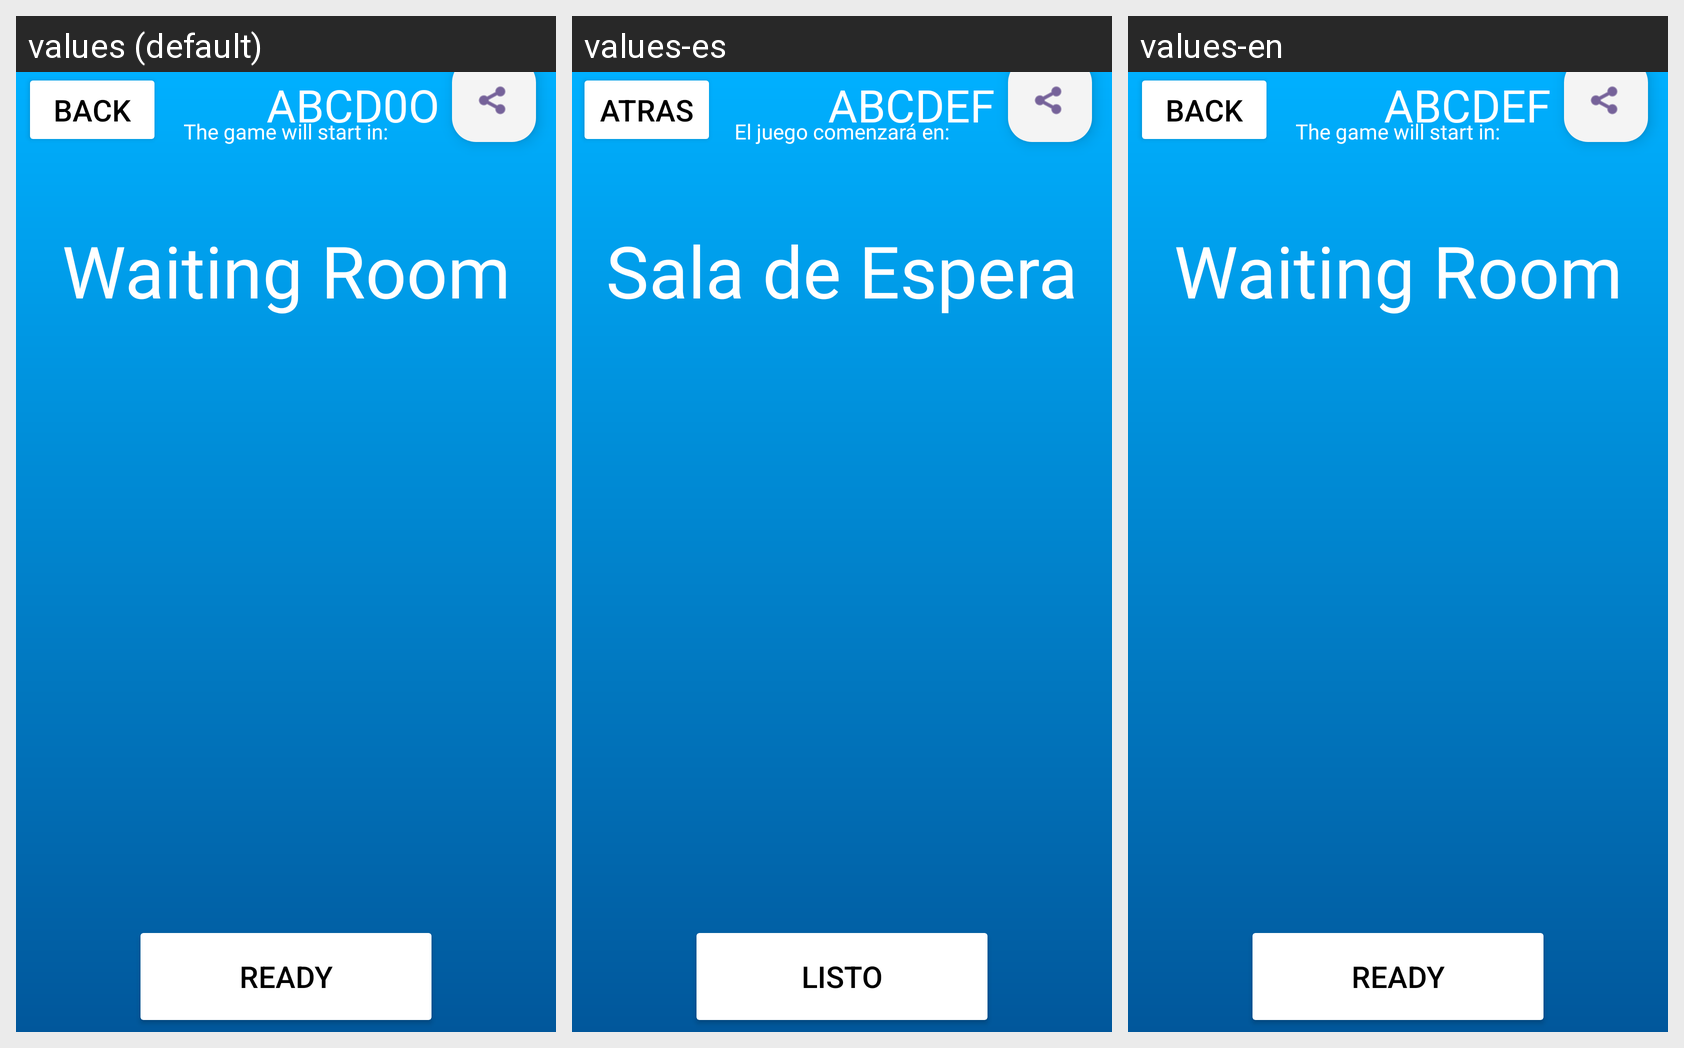

For this localized Android screen grid, give each drawn string resource with its value in every locale shown.
Android screen res/layout/activity_waiting_room.xml rendered under 3 locales, left to right: values (default), values-es, values-en. Device: Nexus 5 (rendered at 1080×1920; each locale shown at half size, 540×960, under a caption strip naming it); theme Theme.TableroTotal.
Strings drawn on this screen, with the default value and each locale's value (text and hints the layout hard-codes, and strings that could not be matched under every locale, appear in the picture but are not listed):

go_back
  values: Back
  values-es: Atras
  values-en: Back

waiting_room
  values: Waiting Room
  values-es: Sala de Espera
  values-en: Waiting Room

ready
  values: Ready
  values-es: Listo
  values-en: Ready

time
  values: The game will start in:
  values-es: El juego comenzará en:
  values-en: The game will start in:

code
  values: ABCD0O
  values-es: ABCDEF
  values-en: ABCDEF
